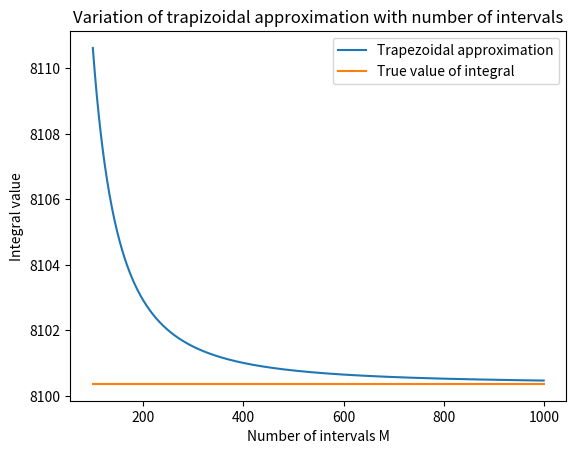

This figure's Python source:
import matplotlib.pyplot as plt
import numpy as np


def trapizoidal_integral(f, a, b, M):
    """
    Function that calculates, using trapizoidal approximation, the definite integral of function f in limits a and b, using M intervals.
    """
    return sum([f(a + i*(b-a)/M) + f(a + (i+1)*(b-a)/M) for i in range(M)])*(b-a)/(2*M)

def f(x):
    ## Question function
    return 2*x*np.exp(x**2)

def F(x):
    ## Indefinite integral of question function
    return np.exp(x**2)


if __name__ == '__main__':

    # Plotting
    Ms = list(range(100,1000))
    I = [trapizoidal_integral(f, 1, 3, M) for M in Ms]
    Y_true = [F(3)-F(1) for M in Ms]


    plt.plot(Ms, I, label="Trapezoidal approximation")
    plt.plot(Ms, Y_true, label="True value of integral")
    plt.legend()
    plt.title("Variation of trapizoidal approximation with number of intervals")
    plt.xlabel("Number of intervals M")
    plt.ylabel("Integral value")
    plt.show()